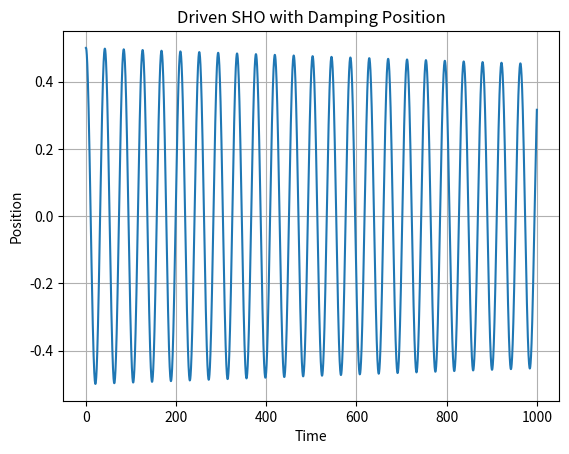
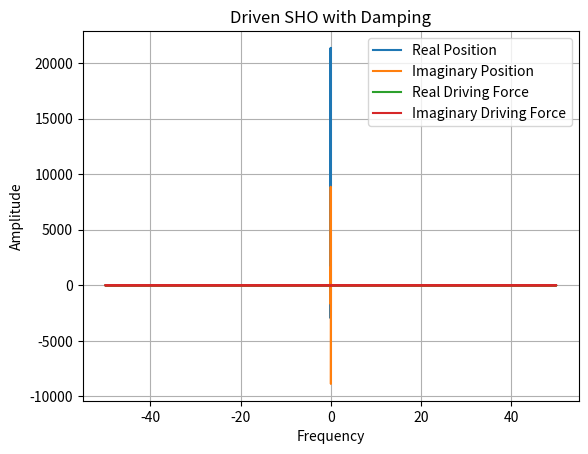

These figures' Python source, in order:
# Simulate a simple SHO with damping and a driving force in the time domain using scipy.integrate.odeint
#
# The equation of motion is:
# m*x'' + gamma*x' + m*omega_0^2*x = f(t)
# where x is the position of the oscillator, gamma is the damping coefficient, omega_0 is the natural frequency of the oscillator without damping, and f(t) is the driving force.   
#
# The equation of motion can be rewritten as a system of first order ODEs:
# x' = v
# v' = (1/m)*(f(t) - gamma*v - m*omega_0^2*x)
# where v is the velocity of the oscillator.
#
# The system of ODEs can be solved using scipy.integrate.odeint.
#

import numpy as np
import matplotlib.pyplot as plt
from scipy.integrate import odeint

# Define the system of ODEs
def sho(y, t, m, gamma, omega_0, f):
    x, v = y
    dydt = [v, (1/m)*(f(t) - 2*m*gamma*v - m*omega_0**2*x)]
    return dydt

# Define the driving force
def f(t):
    # return 2 * np.sin(omega_0 * t)
    # return 5*np.exp(-t/100)
    return 0

# Define parameters
omega_0 = 0.15    # Natural frequency of the oscillator without damping
gamma = 0.0001 # Damping coefficient
x_0 = 0.5   # Initial position of the oscillator
v_0 = 0 # Initial velocity of the oscillator
m = 1000   # Mass of the oscillator

# Define time
T = 1000
N = 100000 # Number of discretization points
t = np.linspace(0,T,N)

# Solve the system of ODEs
sol = odeint(sho, [x_0, v_0], t, args=(m, gamma, omega_0, f))

# Plot the position of the oscillator
plt.figure('Driven SHO with Damping Position')
plt.plot(t,sol[:,0], label='ODE Solution')
plt.xlabel('Time')
plt.ylabel('Position')
plt.grid()
plt.title('Driven SHO with Damping Position')

# Plot the FFT of the position of the oscillator
# Both the imaginary and real parts of the FFT are plotted
plt.figure("Driven SHO with Damping")
plt.plot(np.fft.fftfreq(N, d=T/N), np.fft.fft(sol[:,0]).real, label='Real Position')
plt.plot(np.fft.fftfreq(N, d=T/N), np.fft.fft(sol[:,0]).imag, label='Imaginary Position')
plt.plot(np.fft.fftfreq(N, d=T/N), np.fft.fft(f(t)*np.ones(N)).real, label='Real Driving Force')
plt.plot(np.fft.fftfreq(N, d=T/N), np.fft.fft(f(t)*np.ones(N)).imag, label='Imaginary Driving Force')
plt.legend(loc=1)
plt.xlabel('Frequency')
plt.ylabel('Amplitude')
plt.title('Driven SHO with Damping')
plt.grid()
plt.show()